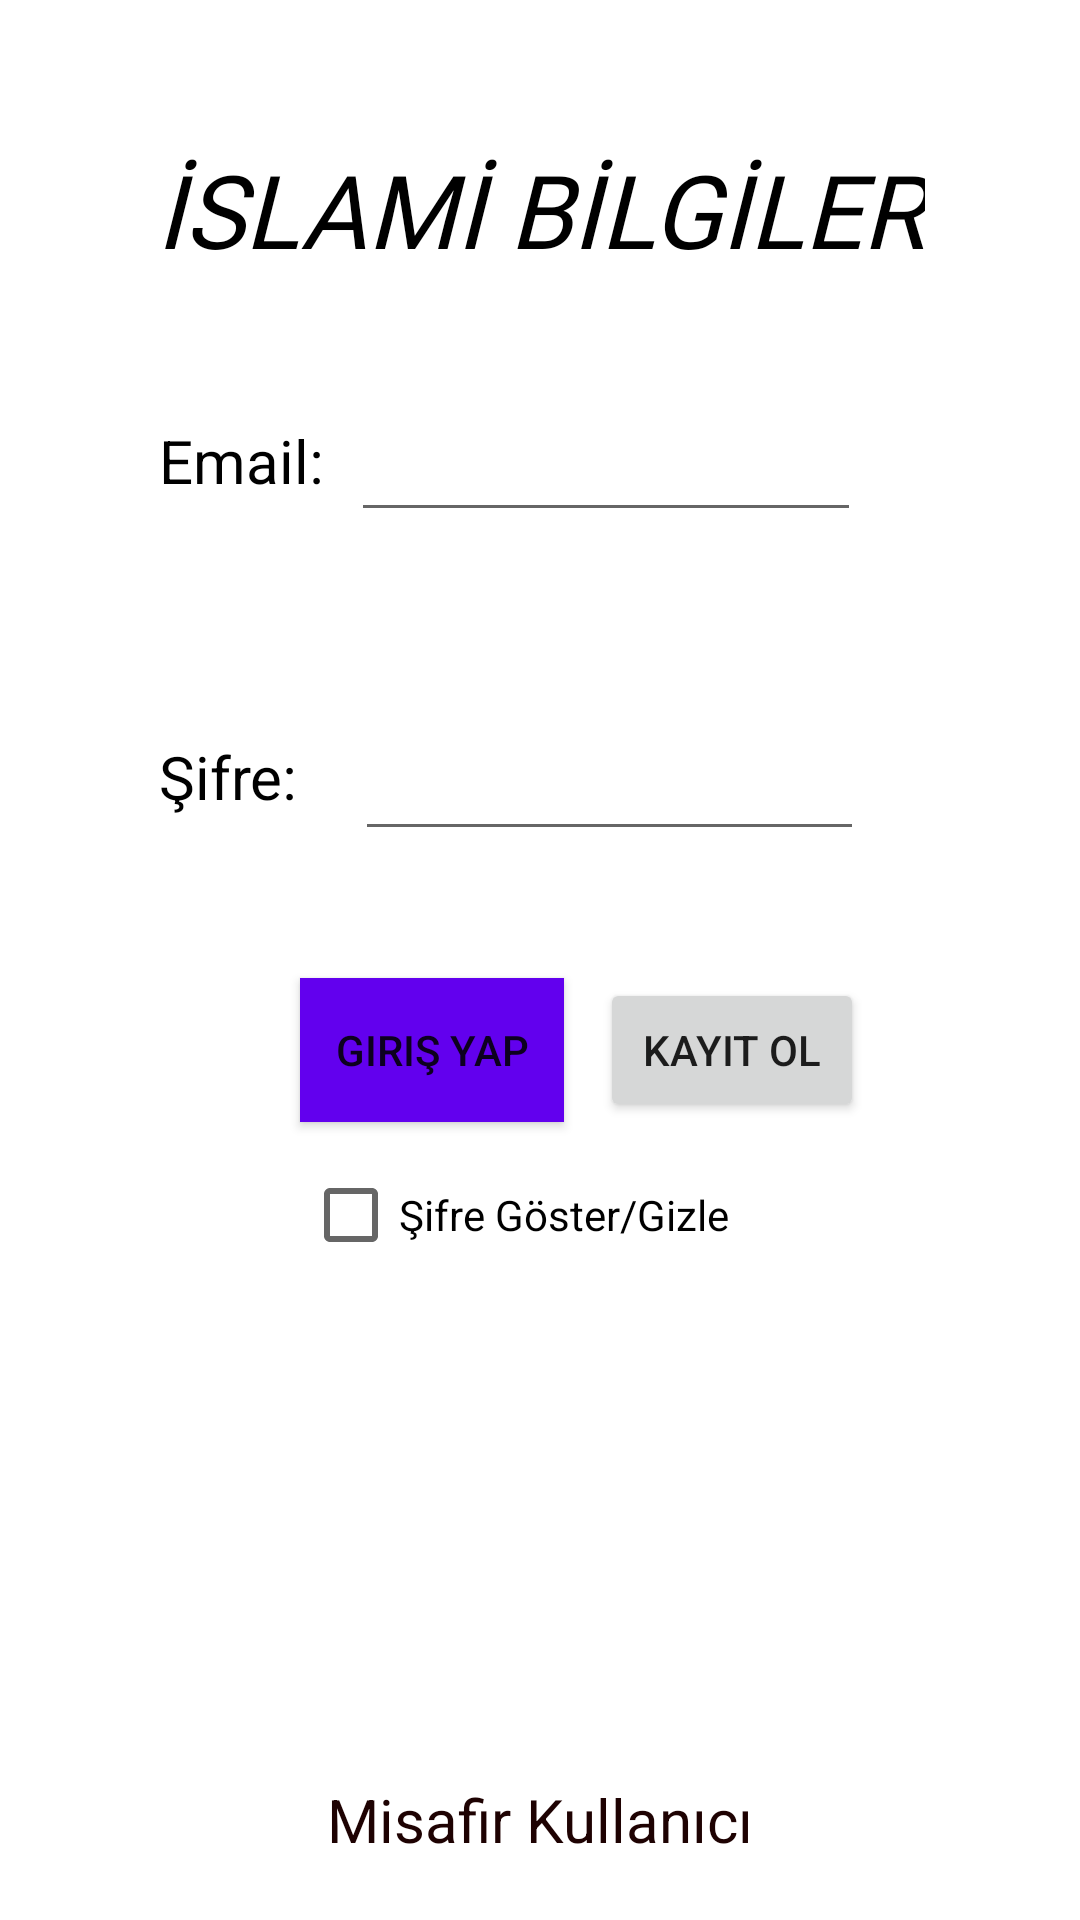

Layout XML and referenced resources for this Android screen:
<!-- AndroidManifest.xml: application theme Theme.İslamiBilgiler -->
<!-- res/layout/activity_giris_yap.xml -->
<?xml version="1.0" encoding="utf-8"?>
<androidx.constraintlayout.widget.ConstraintLayout xmlns:android="http://schemas.android.com/apk/res/android"
    xmlns:app="http://schemas.android.com/apk/res-auto"
    xmlns:tools="http://schemas.android.com/tools"
    android:layout_width="match_parent"
    android:layout_height="match_parent"
    android:background="@color/white"
    android:backgroundTint="@color/white"
    android:visibility="visible"
    tools:context=".GirisYap">

    <EditText
        android:id="@+id/mailGiris"
        android:layout_width="0dp"
        android:layout_height="49dp"
        android:layout_marginTop="36dp"
        android:layout_marginEnd="73dp"
        android:ems="10"
        android:inputType="textEmailAddress"
        android:visibility="visible"
        app:layout_constraintEnd_toEndOf="parent"
        app:layout_constraintStart_toEndOf="@+id/textView2"
        app:layout_constraintTop_toBottomOf="@+id/textView12"
        tools:ignore="SpeakableTextPresentCheck" />

    <EditText
        android:id="@+id/sifreGiris"
        android:layout_width="0dp"
        android:layout_height="51dp"
        android:layout_marginTop="71dp"
        android:layout_marginEnd="72dp"
        android:layout_marginBottom="69dp"
        android:ems="10"
        android:inputType="textPersonName"
        app:layout_constraintBottom_toBottomOf="@+id/kayitbtn"
        app:layout_constraintEnd_toEndOf="parent"
        app:layout_constraintStart_toEndOf="@+id/textView3"
        app:layout_constraintTop_toTopOf="@+id/textView2"
        tools:ignore="SpeakableTextPresentCheck" />

    <TextView
        android:id="@+id/misafir"
        android:layout_width="wrap_content"
        android:layout_height="wrap_content"
        android:layout_marginBottom="20dp"
        android:text="Misafir Kullanıcı"
        android:textColor="#1E0202"
        android:textSize="20sp"
        app:layout_constraintBottom_toBottomOf="parent"
        app:layout_constraintEnd_toEndOf="parent"
        app:layout_constraintStart_toStartOf="parent" />

    <Button
        android:id="@+id/kayitbtn"
        android:layout_width="wrap_content"
        android:layout_height="wrap_content"
        android:layout_marginBottom="266dp"
        android:text="Kayıt Ol"
        app:layout_constraintBottom_toBottomOf="parent"
        app:layout_constraintEnd_toEndOf="@+id/sifreGiris" />

    <TextView
        android:id="@+id/textView2"
        android:layout_width="wrap_content"
        android:layout_height="wrap_content"
        android:layout_marginStart="53dp"
        android:layout_marginEnd="9dp"
        android:text="Email:"
        android:textColor="@color/black"
        android:textSize="20sp"
        app:layout_constraintBaseline_toBaselineOf="@+id/mailGiris"
        app:layout_constraintEnd_toStartOf="@+id/mailGiris"
        app:layout_constraintStart_toStartOf="parent" />

    <TextView
        android:id="@+id/textView3"
        android:layout_width="wrap_content"
        android:layout_height="wrap_content"
        android:layout_marginStart="53dp"
        android:layout_marginEnd="19dp"
        android:text="Şifre:"
        android:textColor="@color/black"
        android:textSize="20sp"
        app:layout_constraintBaseline_toBaselineOf="@+id/sifreGiris"
        app:layout_constraintEnd_toStartOf="@+id/sifreGiris"
        app:layout_constraintStart_toStartOf="parent" />

    <Button
        android:id="@+id/girisbtn"
        android:layout_width="wrap_content"
        android:layout_height="wrap_content"
        android:layout_marginEnd="12dp"
        android:layout_marginBottom="7dp"
        android:background="@color/white"
        android:backgroundTint="@color/purple_500"
        android:text="Giriş Yap"
        android:textSize="14sp"
        app:layout_constraintBottom_toTopOf="@+id/sifreCheck"
        app:layout_constraintEnd_toStartOf="@+id/kayitbtn"
        tools:ignore="TextContrastCheck" />

    <TextView
        android:id="@+id/textView12"
        android:layout_width="wrap_content"
        android:layout_height="wrap_content"
        android:layout_marginTop="47dp"
        android:fontFamily="@font/alfa_slab_one"
        android:text="İSLAMİ BİLGİLER"
        android:textColor="@color/black"
        android:textColorHint="@color/black"
        android:textSize="34sp"
        android:textStyle="italic"
        app:layout_constraintEnd_toEndOf="parent"
        app:layout_constraintStart_toStartOf="parent"
        app:layout_constraintTop_toTopOf="parent" />

    <CheckBox
        android:id="@+id/sifreCheck"
        android:layout_width="wrap_content"
        android:layout_height="wrap_content"
        android:layout_marginStart="1dp"
        android:layout_marginTop="7dp"
        android:text="Şifre Göster/Gizle"
        app:layout_constraintStart_toStartOf="@+id/girisbtn"
        app:layout_constraintTop_toBottomOf="@+id/kayitbtn" />

</androidx.constraintlayout.widget.ConstraintLayout>
<!-- resources referenced by this layout -->
<resources>
  <style name="Theme.İslamiBilgiler" parent="Theme.MaterialComponents.DayNight.DarkActionBar">
          
          <item name="colorPrimary">@color/purple_500</item>
          <item name="colorPrimaryVariant">@color/purple_700</item>
          <item name="colorOnPrimary">@color/white</item>
          
          <item name="colorSecondary">@color/teal_200</item>
          <item name="colorSecondaryVariant">@color/teal_700</item>
          <item name="colorOnSecondary">@color/black</item>
          
          <item name="android:statusBarColor">?attr/colorPrimaryVariant</item>
          
      </style>
  <!-- not gathered from this repository: default colours our renderer supplied (Android Studio template values) -->
  <color name="purple_500">#FF6200EE</color>
  <color name="purple_700">#FF3700B3</color>
  <color name="teal_200">#FF03DAC5</color>
  <color name="teal_700">#FF018786</color>
  <color name="black">#FF000000</color>
  <color name="white">#FFFFFFFF</color>
</resources>
